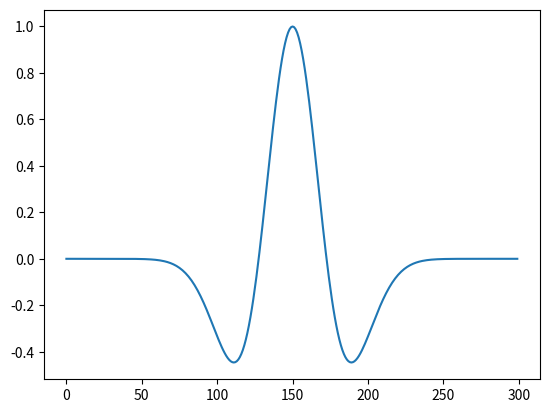

Python code for this plot:
import sys
import numpy as np
import matplotlib.pyplot as plt

def rickerGenerator(fcut,nsrc,dt):
    
    ricker = np.zeros(nsrc)
    fc = fcut/(3*np.sqrt(np.pi))
    
    s = int(nsrc/2)
    for i in range(-s,s):
        aux1 = 1 - 2 * np.pi * pow(i*dt,2)*pow(fc,2)*pow(np.pi,2)
        aux2 = np.exp(-np.pi * pow(i*dt,2)*pow(fc,2)*pow(np.pi,2))
        ricker[i + s] = aux1 * aux2 

    return ricker

def halfDerivative(wavelet, dt):

    i = complex(0,1)
    f = np.fft.fftfreq(len(wavelet),dt)
    w = f
    
    w = (w / np.max(w)) * np.pi
    
    # fwavelet = np.fft.fft(wavelet) * np.sqrt(2.0 * np.pi * i * w)
    fwavelet = np.fft.fft(wavelet) * np.sqrt(i * w)

    parameter = 1.0 / np.max(np.real(np.fft.ifft(fwavelet)))
    parameter = 1.0 

    return parameter * np.real(np.fft.ifft(fwavelet)) 

dt = 0.001              # Parâmetro de discretização espacial
nsrc = 300              # Quantidade de amostras na fonte
fcut = 30            # Frequencia de pico da fonte 

ricker = rickerGenerator(fcut,nsrc,dt)
# source = halfDerivative(rickerGenerator(fcut,nsrc,dt),dt)
# source.astype("float32",order="C").tofile(sys.argv[4])

plt.plot(ricker)
plt.show()

# times = np.arange(nsrc) * dt
# freqs = np.fft.fftfreq(nsrc,dt)
# fftricker = np.fft.fft(ricker)
# fftsource = np.fft.fft(source) 

# plt.figure(1,figsize=(15,10))
# plt.subplot(221)
# plt.plot(times,ricker)
# plt.title("Ricker")
# plt.ylabel("Amplittude")

# plt.subplot(222)
# plt.plot(freqs,np.abs(fftricker))
# plt.xlim([0,fcut])
# plt.title("Espectro da Ricker")
# plt.ylabel("Amplittude")

# plt.subplot(223)
# plt.plot(times,source)
# plt.title("Fonte aplicada")
# plt.xlabel("Tempo [s]")
# plt.ylabel("Amplittude")

# plt.subplot(224)
# plt.plot(freqs,np.abs(fftsource))
# plt.xlim([0,fcut])
# plt.title("Espectro da Fonte aplicada")
# plt.xlabel("Frequência [Hz]")
# plt.ylabel("Amplittude")

# plt.savefig("fontes.png",dpi=200,bbox_inches="tight")
# plt.show()
